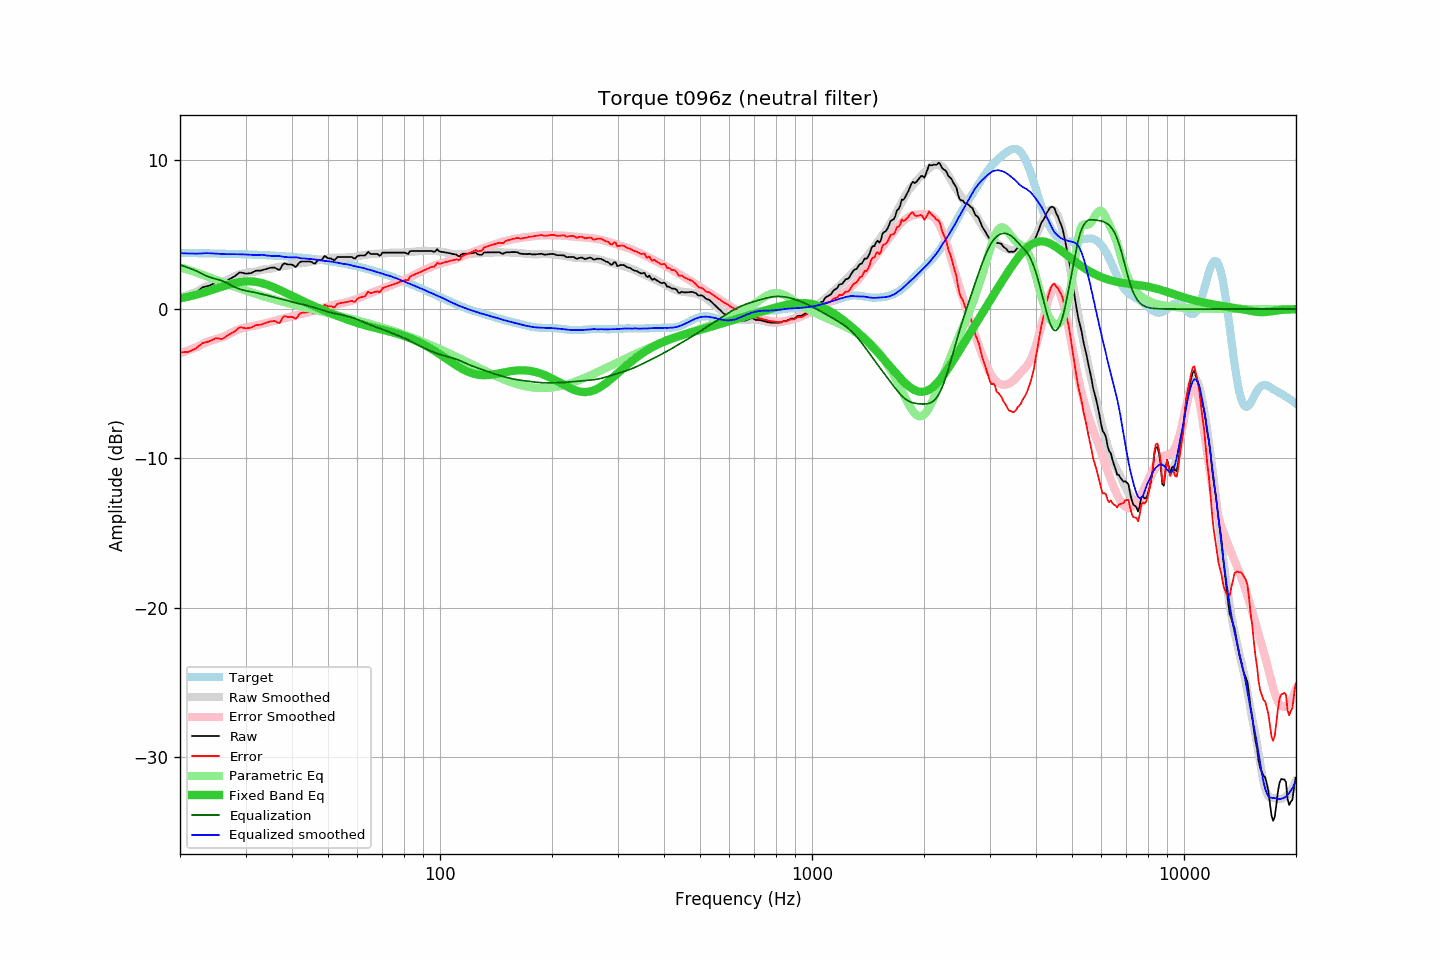

The data file committed next to this chart (first rows):
frequency, raw, error, smoothed, error_smoothed, equalization, parametric_eq, equalized_raw, equalized_smoothed, target
20.00, 0.86, -2.89, 0.78, -2.96, 2.96, 0.71, 3.82, 3.74, 3.76
20.20, 0.86, -2.89, 0.81, -2.93, 2.93, 0.73, 3.79, 3.74, 3.76
20.40, 0.86, -2.89, 0.84, -2.89, 2.89, 0.76, 3.75, 3.73, 3.76
20.61, 0.87, -2.88, 0.88, -2.85, 2.85, 0.78, 3.72, 3.73, 3.75
20.81, 0.87, -2.88, 0.91, -2.81, 2.81, 0.80, 3.69, 3.73, 3.75
21.02, 0.87, -2.88, 0.95, -2.77, 2.77, 0.83, 3.65, 3.72, 3.75
21.23, 0.92, -2.83, 0.99, -2.73, 2.73, 0.85, 3.66, 3.72, 3.75
21.44, 0.96, -2.78, 1.03, -2.69, 2.69, 0.88, 3.65, 3.72, 3.75
21.66, 1.01, -2.73, 1.07, -2.65, 2.65, 0.91, 3.66, 3.72, 3.75
21.87, 1.05, -2.69, 1.11, -2.60, 2.60, 0.93, 3.66, 3.71, 3.74
22.09, 1.11, -2.63, 1.16, -2.56, 2.56, 0.96, 3.67, 3.71, 3.74
22.31, 1.20, -2.54, 1.20, -2.51, 2.51, 0.99, 3.72, 3.71, 3.74
22.54, 1.28, -2.46, 1.26, -2.45, 2.45, 1.02, 3.74, 3.71, 3.74
22.76, 1.36, -2.37, 1.32, -2.40, 2.40, 1.05, 3.76, 3.72, 3.74
22.99, 1.45, -2.28, 1.39, -2.34, 2.34, 1.08, 3.80, 3.73, 3.74
23.22, 1.48, -2.25, 1.45, -2.29, 2.29, 1.12, 3.77, 3.74, 3.73
23.45, 1.50, -2.23, 1.50, -2.24, 2.24, 1.15, 3.75, 3.74, 3.73
23.69, 1.53, -2.20, 1.55, -2.20, 2.20, 1.18, 3.73, 3.74, 3.73
23.92, 1.56, -2.16, 1.58, -2.16, 2.16, 1.22, 3.72, 3.74, 3.73
24.16, 1.60, -2.12, 1.61, -2.12, 2.12, 1.25, 3.72, 3.73, 3.73
24.40, 1.65, -2.07, 1.64, -2.08, 2.08, 1.28, 3.74, 3.73, 3.72
24.65, 1.70, -2.02, 1.67, -2.05, 2.05, 1.32, 3.76, 3.72, 3.72
24.89, 1.75, -1.97, 1.69, -2.02, 2.02, 1.35, 3.78, 3.71, 3.72
25.14, 1.76, -1.95, 1.71, -2.00, 2.00, 1.39, 3.76, 3.70, 3.72
25.39, 1.74, -1.97, 1.73, -1.97, 1.97, 1.43, 3.71, 3.70, 3.72
25.65, 1.72, -1.99, 1.76, -1.93, 1.93, 1.46, 3.66, 3.69, 3.71
25.91, 1.70, -2.01, 1.79, -1.90, 1.90, 1.50, 3.60, 3.68, 3.71
26.16, 1.74, -1.96, 1.82, -1.86, 1.86, 1.53, 3.60, 3.68, 3.71
26.43, 1.81, -1.89, 1.87, -1.81, 1.81, 1.56, 3.62, 3.68, 3.71
26.69, 1.88, -1.82, 1.92, -1.76, 1.76, 1.60, 3.64, 3.68, 3.70
26.96, 1.96, -1.74, 1.97, -1.70, 1.70, 1.63, 3.67, 3.68, 3.70
27.23, 2.02, -1.67, 2.03, -1.65, 1.65, 1.66, 3.67, 3.68, 3.70
27.50, 2.07, -1.62, 2.08, -1.59, 1.59, 1.69, 3.67, 3.68, 3.69
27.77, 2.13, -1.56, 2.14, -1.54, 1.54, 1.72, 3.67, 3.68, 3.69
28.05, 2.19, -1.49, 2.19, -1.48, 1.48, 1.74, 3.68, 3.68, 3.69
28.33, 2.27, -1.41, 2.25, -1.43, 1.43, 1.77, 3.70, 3.67, 3.69
28.62, 2.36, -1.32, 2.29, -1.38, 1.38, 1.79, 3.75, 3.67, 3.68
28.90, 2.44, -1.23, 2.33, -1.34, 1.34, 1.81, 3.79, 3.67, 3.68
29.19, 2.45, -1.22, 2.36, -1.31, 1.31, 1.82, 3.76, 3.67, 3.68
29.48, 2.42, -1.25, 2.39, -1.27, 1.27, 1.84, 3.70, 3.66, 3.67
29.78, 2.39, -1.27, 2.41, -1.25, 1.25, 1.85, 3.64, 3.66, 3.67
30.08, 2.37, -1.29, 2.43, -1.22, 1.22, 1.86, 3.60, 3.65, 3.66
30.38, 2.38, -1.28, 2.44, -1.20, 1.20, 1.86, 3.58, 3.65, 3.66
30.68, 2.39, -1.26, 2.46, -1.18, 1.18, 1.86, 3.58, 3.64, 3.66
30.99, 2.40, -1.25, 2.47, -1.17, 1.17, 1.86, 3.57, 3.64, 3.65
31.30, 2.45, -1.19, 2.48, -1.15, 1.15, 1.85, 3.60, 3.63, 3.65
31.61, 2.50, -1.14, 2.49, -1.13, 1.13, 1.84, 3.63, 3.62, 3.64
31.93, 2.56, -1.08, 2.51, -1.10, 1.10, 1.83, 3.67, 3.61, 3.64
32.24, 2.57, -1.06, 2.53, -1.08, 1.08, 1.81, 3.65, 3.61, 3.63
32.57, 2.57, -1.06, 2.56, -1.05, 1.05, 1.79, 3.63, 3.62, 3.63
32.89, 2.57, -1.05, 2.60, -1.03, 1.03, 1.76, 3.60, 3.63, 3.63
33.22, 2.59, -1.03, 2.64, -1.00, 1.00, 1.74, 3.59, 3.63, 3.62
33.55, 2.63, -0.98, 2.65, -0.97, 0.97, 1.71, 3.60, 3.63, 3.62
33.89, 2.66, -0.95, 2.66, -0.94, 0.94, 1.67, 3.61, 3.60, 3.61
34.23, 2.69, -0.91, 2.67, -0.92, 0.92, 1.64, 3.61, 3.59, 3.60
34.57, 2.73, -0.87, 2.68, -0.89, 0.89, 1.60, 3.63, 3.57, 3.60
34.92, 2.76, -0.83, 2.70, -0.87, 0.87, 1.56, 3.63, 3.57, 3.59
35.27, 2.77, -0.81, 2.72, -0.84, 0.84, 1.52, 3.61, 3.56, 3.59
35.62, 2.77, -0.81, 2.74, -0.81, 0.81, 1.47, 3.58, 3.55, 3.58
35.97, 2.77, -0.80, 2.77, -0.78, 0.78, 1.43, 3.55, 3.55, 3.57
... 635 more rows
